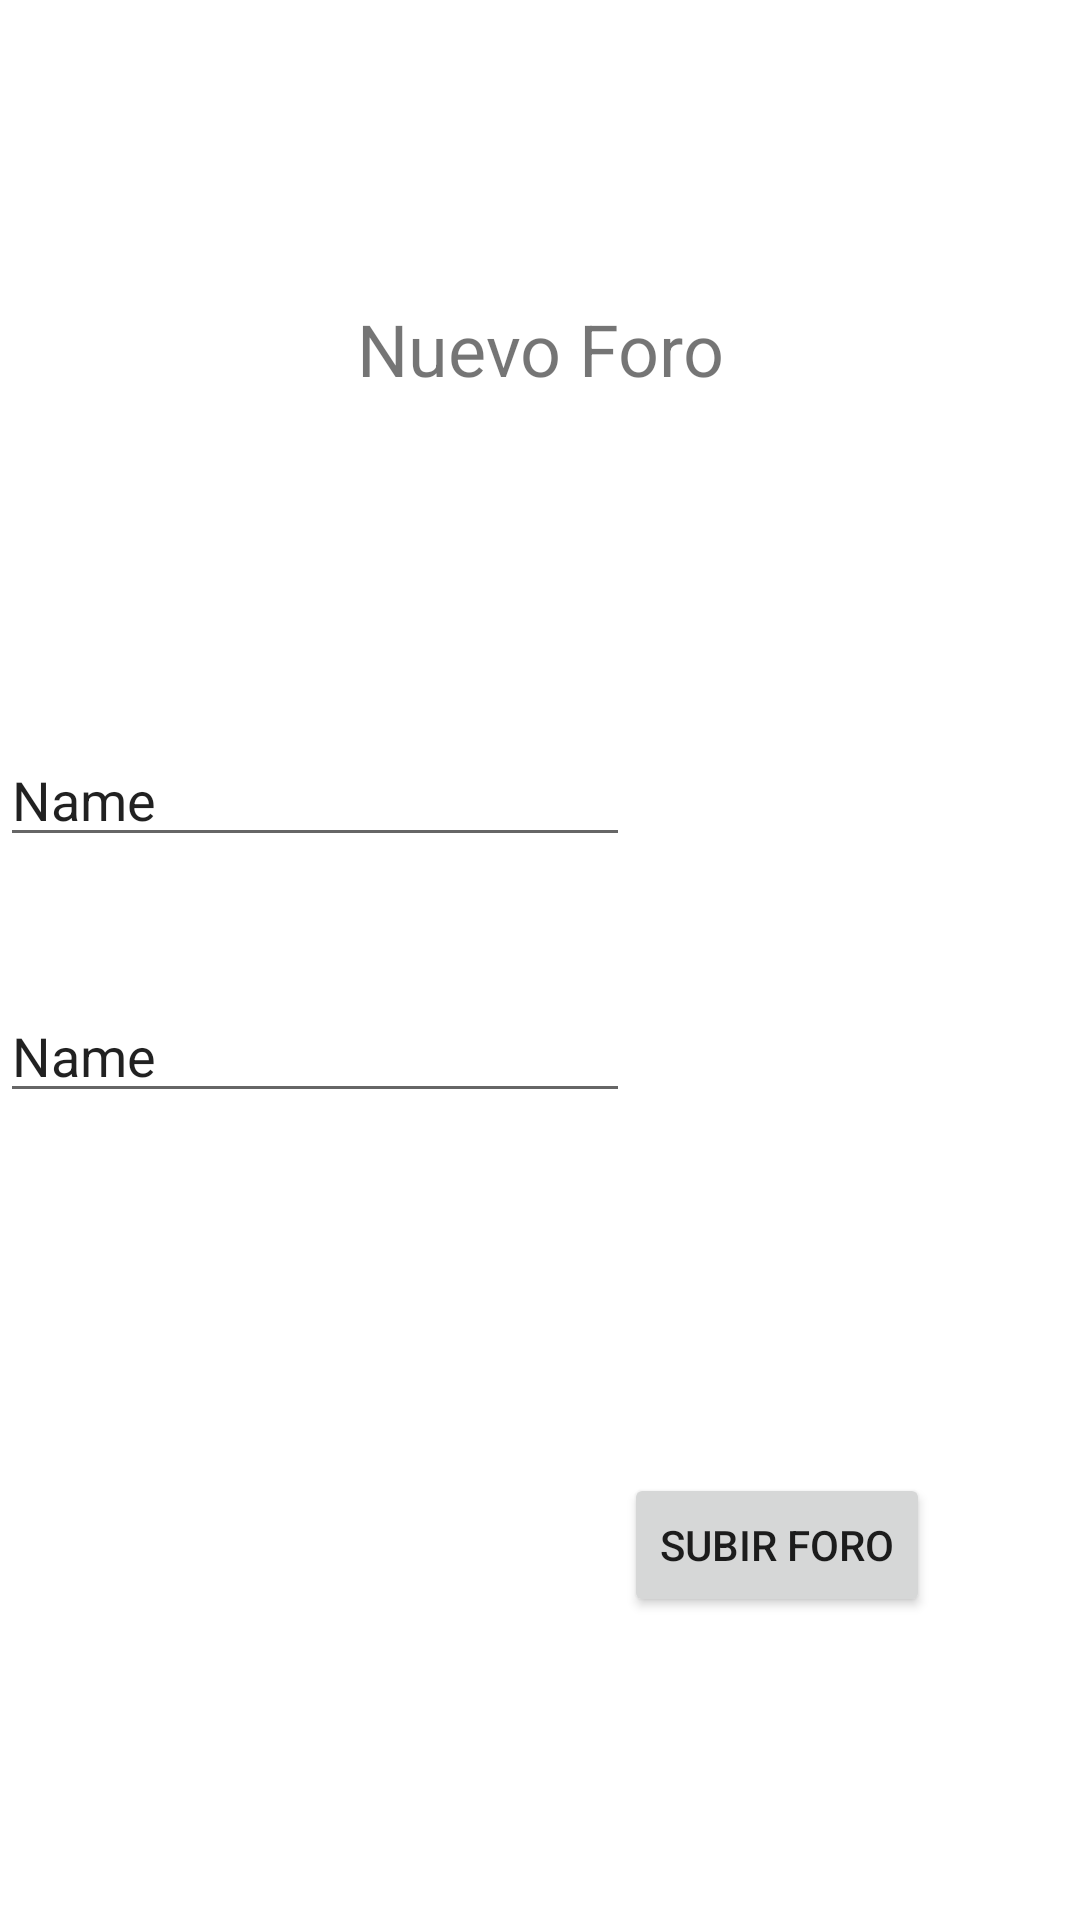

Produce the Android XML layout that renders to this screen, including the resource entries it uses.
<!-- AndroidManifest.xml: application theme Theme.AppCompat.DayNight.DarkActionBar -->
<!-- res/layout/activity_new_blog.xml -->
<?xml version="1.0" encoding="utf-8"?>
<androidx.constraintlayout.widget.ConstraintLayout xmlns:android="http://schemas.android.com/apk/res/android"
    xmlns:app="http://schemas.android.com/apk/res-auto"
    xmlns:tools="http://schemas.android.com/tools"
    android:layout_width="match_parent"
    android:layout_height="match_parent"
    android:background="@color/white"
    tools:context=".NewBlogActivity">

    <TextView
        android:id="@+id/nuevoBlog"
        android:layout_width="wrap_content"
        android:layout_height="wrap_content"
        android:layout_marginTop="100dp"
        android:text="@string/nuevoBlog"
        android:textSize="24sp"
        app:layout_constraintEnd_toEndOf="parent"
        app:layout_constraintStart_toStartOf="parent"
        app:layout_constraintTop_toTopOf="parent" />

    <Button
        android:id="@+id/subirBlog"
        android:layout_width="wrap_content"
        android:layout_height="wrap_content"
        android:layout_marginStart="208dp"
        android:layout_marginTop="120dp"
        android:text="@string/subirBlog"
        app:layout_constraintStart_toStartOf="parent"
        app:layout_constraintTop_toBottomOf="@+id/contenidoNewBlog" />

    <EditText
        android:id="@+id/tituloNewBlog"
        android:layout_width="wrap_content"
        android:layout_height="wrap_content"
        android:layout_marginTop="112dp"
        android:ems="10"
        android:inputType="textPersonName"
        android:text="Name"
        app:layout_constraintTop_toBottomOf="@+id/nuevoBlog"
        tools:layout_editor_absoluteX="28dp" />

    <EditText
        android:id="@+id/contenidoNewBlog"
        android:layout_width="wrap_content"
        android:layout_height="wrap_content"
        android:layout_marginTop="44dp"
        android:ems="10"
        android:inputType="textPersonName"
        android:text="Name"
        app:layout_constraintTop_toBottomOf="@+id/tituloNewBlog"
        tools:layout_editor_absoluteX="28dp" />

</androidx.constraintlayout.widget.ConstraintLayout>
<!-- resources referenced by this layout -->
<resources>
  <color name="white">#FFFFFFFF</color>
  <string name="nuevoBlog">Nuevo Foro</string>
  <string name="subirBlog">Subir Foro</string>
</resources>
